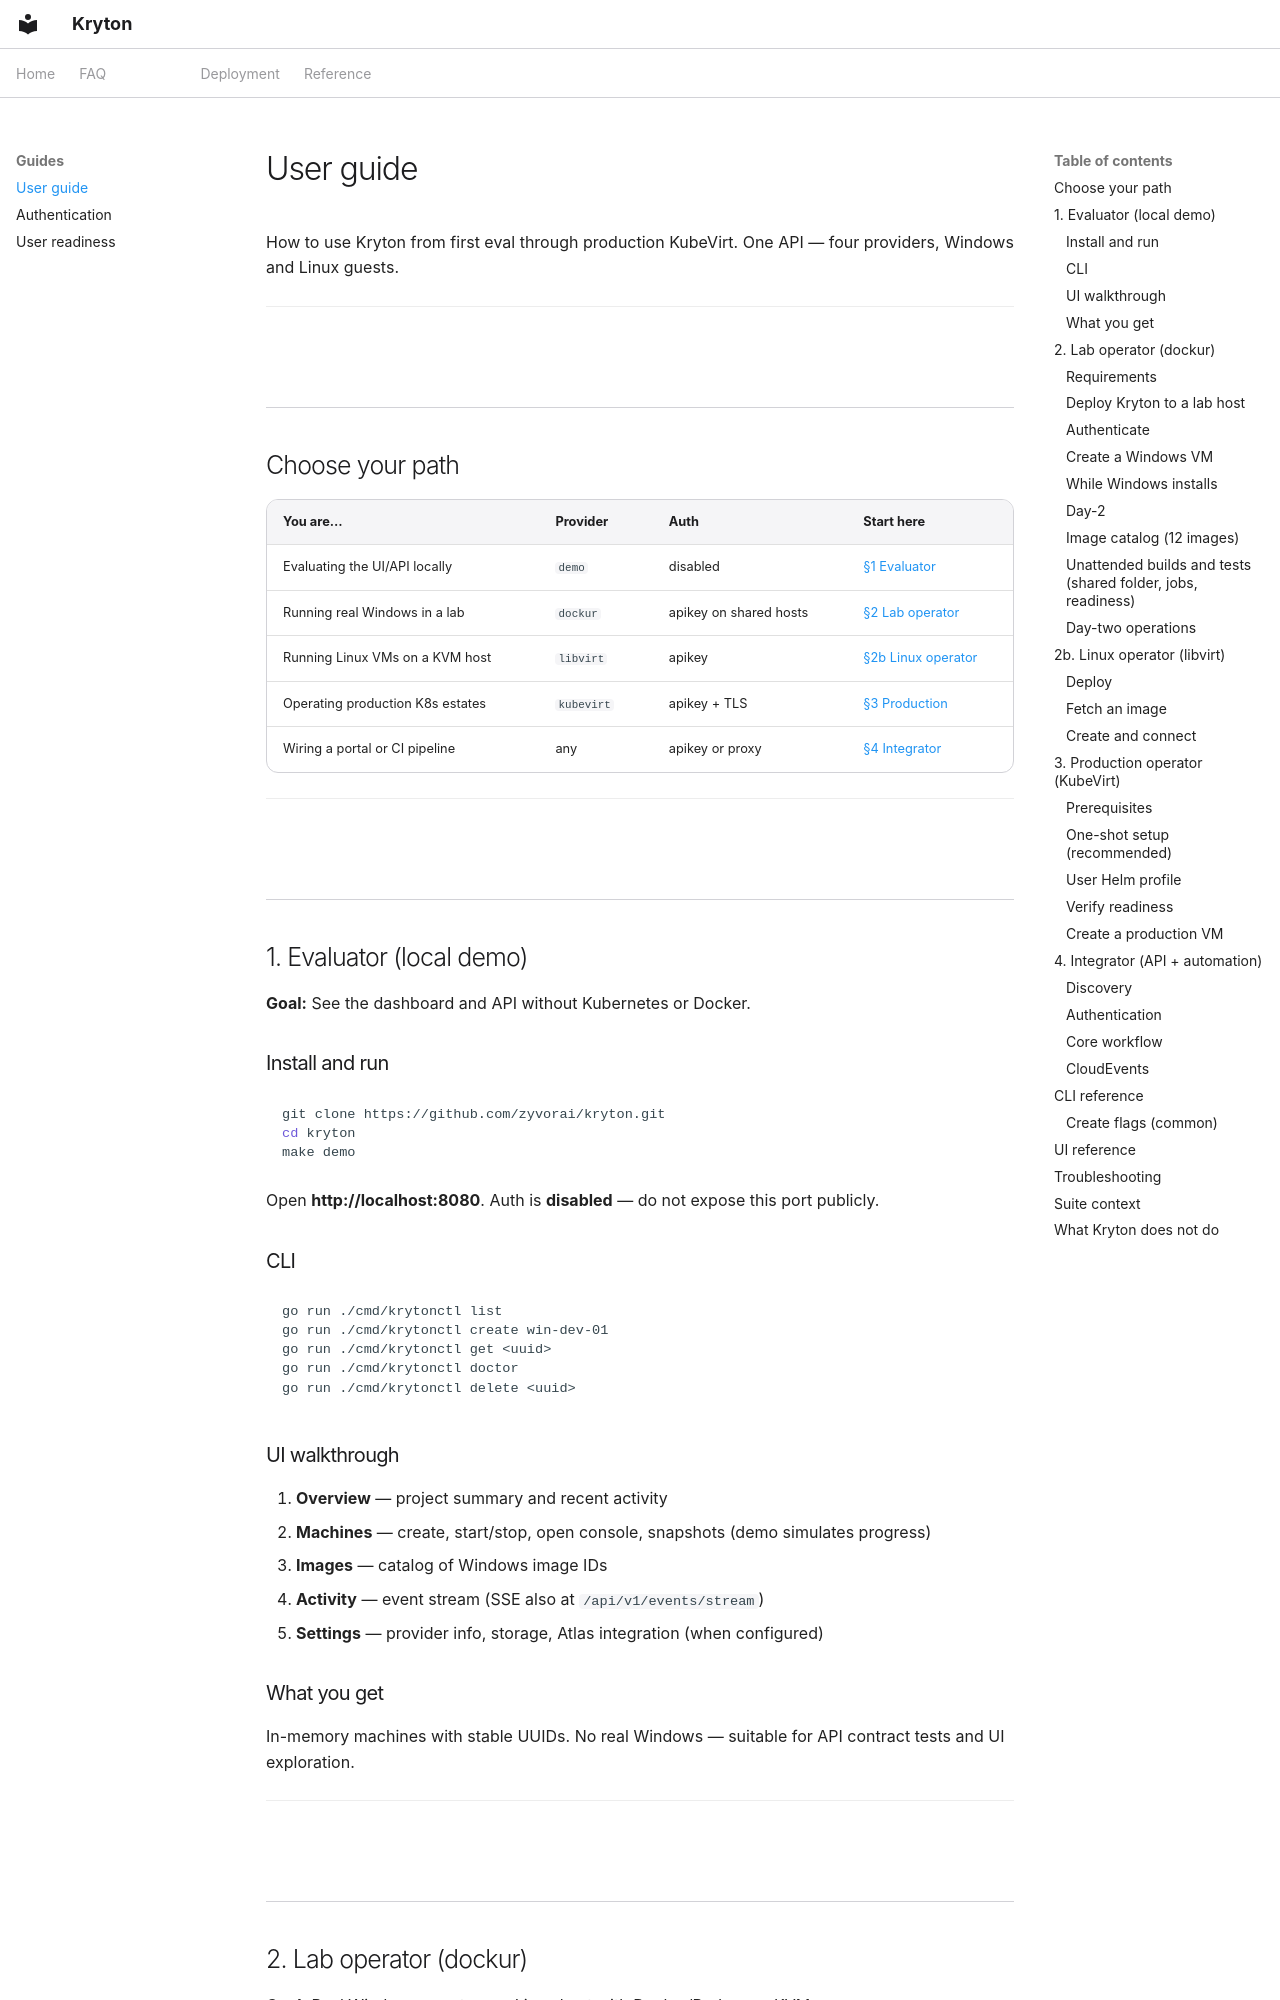

repository: zyvorai/zyvor-kryton · page: USER-GUIDE/index.html · generator: mkdocs

---
hero:
  eyebrow: USER GUIDE
  title: Kryton user guide
---

How to use Kryton from first eval through production KubeVirt. One API — four providers, Windows and Linux guests.

---

## Choose your path

| You are… | Provider | Auth | Start here |
|----------|----------|------|------------|
| Evaluating the UI/API locally | `demo` | disabled | [§1 Evaluator](#1-evaluator-local-demo) |
| Running real Windows in a lab | `dockur` | apikey on shared hosts | [§2 Lab operator](#2-lab-operator-dockur) |
| Running Linux VMs on a KVM host | `libvirt` | apikey | [§2b Linux operator](#2b-linux-operator-libvirt) |
| Operating production K8s estates | `kubevirt` | apikey + TLS | [§3 Production](#3-production-operator-kubevirt) |
| Wiring a portal or CI pipeline | any | apikey or proxy | [§4 Integrator](#4-integrator-api-automation) |

---

## 1. Evaluator (local demo)

**Goal:** See the dashboard and API without Kubernetes or Docker.

### Install and run

```bash
git clone https://github.com/zyvorai/kryton.git
cd kryton
make demo
```

Open **http://localhost:8080**. Auth is **disabled** — do not expose this port publicly.

### CLI

```bash
go run ./cmd/krytonctl list
go run ./cmd/krytonctl create win-dev-01
go run ./cmd/krytonctl get <uuid>
go run ./cmd/krytonctl doctor
go run ./cmd/krytonctl delete <uuid>
```

### UI walkthrough

1. **Overview** — project summary and recent activity  
2. **Machines** — create, start/stop, open console, snapshots (demo simulates progress)  
3. **Images** — catalog of Windows image IDs  
4. **Activity** — event stream (SSE also at `/api/v1/events/stream`)  
5. **Settings** — provider info, storage, Atlas integration (when configured)

### What you get

In-memory machines with stable UUIDs. No real Windows — suitable for API contract tests and UI exploration.

---

## 2. Lab operator (dockur)

**Goal:** Real Windows guests on a Linux host with Docker/Podman + KVM.

### Requirements

- Linux x86_64, `/dev/kvm`, Docker or Podman + Compose v2  
- ~32–64 GiB disk per VM, outbound HTTPS (dockur downloads ISOs)  
- User in `docker` group if using Docker
